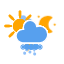
t = 0.00 s
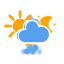
t = 1.53 s
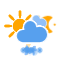
t = 3.07 s
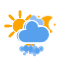
t = 4.60 s
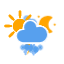
t = 6.13 s
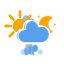
t = 7.67 s

The animated SVG that drew these frames (rendered in a browser with its animation timeline set to each time). Animation: 6 CSS @keyframes rules; one cycle of 9.20 s, repeats indefinitely.

<?xml version="1.0" encoding="utf-8"?>
<!-- (c) ammap.com | SVG weather icons -->
<svg
    version="1.1"
    xmlns="http://www.w3.org/2000/svg"
    xmlns:xlink="http://www.w3.org/1999/xlink"
    width="64"
    height="64"
    viewbox="0 0 64 64">
    <defs>
        <style type="text/css"><![CDATA[
/*
** CLOUDS
*/
@keyframes am-weather-cloud-1 {
  0% {
    -webkit-transform: translate(-5px,0px);
       -moz-transform: translate(-5px,0px);
        -ms-transform: translate(-5px,0px);
            transform: translate(-5px,0px);
  }

  50% {
    -webkit-transform: translate(10px,0px);
       -moz-transform: translate(10px,0px);
        -ms-transform: translate(10px,0px);
            transform: translate(10px,0px);
  }

  100% {
    -webkit-transform: translate(-5px,0px);
       -moz-transform: translate(-5px,0px);
        -ms-transform: translate(-5px,0px);
            transform: translate(-5px,0px);
  }
}

.am-weather-cloud-1 {
  -webkit-animation-name: am-weather-cloud-1;
     -moz-animation-name: am-weather-cloud-1;
          animation-name: am-weather-cloud-1;
  -webkit-animation-duration: 7s;
     -moz-animation-duration: 7s;
          animation-duration: 7s;
  -webkit-animation-timing-function: linear;
     -moz-animation-timing-function: linear;
          animation-timing-function: linear;
  -webkit-animation-iteration-count: infinite;
     -moz-animation-iteration-count: infinite;
          animation-iteration-count: infinite;
}

@keyframes am-weather-cloud-2 {
  0% {
    -webkit-transform: translate(0px,0px);
       -moz-transform: translate(0px,0px);
        -ms-transform: translate(0px,0px);
            transform: translate(0px,0px);
  }

  50% {
    -webkit-transform: translate(2px,0px);
       -moz-transform: translate(2px,0px);
        -ms-transform: translate(2px,0px);
            transform: translate(2px,0px);
  }

  100% {
    -webkit-transform: translate(0px,0px);
       -moz-transform: translate(0px,0px);
        -ms-transform: translate(0px,0px);
            transform: translate(0px,0px);
  }
}

.am-weather-cloud-2 {
  -webkit-animation-name: am-weather-cloud-2;
     -moz-animation-name: am-weather-cloud-2;
          animation-name: am-weather-cloud-2;
  -webkit-animation-duration: 3s;
     -moz-animation-duration: 3s;
          animation-duration: 3s;
  -webkit-animation-timing-function: linear;
     -moz-animation-timing-function: linear;
          animation-timing-function: linear;
  -webkit-animation-iteration-count: infinite;
     -moz-animation-iteration-count: infinite;
          animation-iteration-count: infinite;
}

/*
** STROKE
*/
@keyframes am-weather-stroke {
  0% {
    -webkit-transform: translate(0.0px,0.0px);
       -moz-transform: translate(0.0px,0.0px);
        -ms-transform: translate(0.0px,0.0px);
            transform: translate(0.0px,0.0px);
  }

  2% {
    -webkit-transform: translate(0.3px,0.0px);
       -moz-transform: translate(0.3px,0.0px);
        -ms-transform: translate(0.3px,0.0px);
            transform: translate(0.3px,0.0px);
  }

  4% {
    -webkit-transform: translate(0.0px,0.0px);
       -moz-transform: translate(0.0px,0.0px);
        -ms-transform: translate(0.0px,0.0px);
            transform: translate(0.0px,0.0px);
  }

  6% {
    -webkit-transform: translate(0.5px,0.4px);
       -moz-transform: translate(0.5px,0.4px);
        -ms-transform: translate(0.5px,0.4px);
            transform: translate(0.5px,0.4px);
  }

  8% {
    -webkit-transform: translate(0.0px,0.0px);
       -moz-transform: translate(0.0px,0.0px);
        -ms-transform: translate(0.0px,0.0px);
            transform: translate(0.0px,0.0px);
  }

  10% {
    -webkit-transform: translate(0.3px,0.0px);
       -moz-transform: translate(0.3px,0.0px);
        -ms-transform: translate(0.3px,0.0px);
            transform: translate(0.3px,0.0px);
  }

  12% {
    -webkit-transform: translate(0.0px,0.0px);
       -moz-transform: translate(0.0px,0.0px);
        -ms-transform: translate(0.0px,0.0px);
            transform: translate(0.0px,0.0px);
  }

  14% {
    -webkit-transform: translate(0.3px,0.0px);
       -moz-transform: translate(0.3px,0.0px);
        -ms-transform: translate(0.3px,0.0px);
            transform: translate(0.3px,0.0px);
  }

  16% {
    -webkit-transform: translate(0.0px,0.0px);
       -moz-transform: translate(0.0px,0.0px);
        -ms-transform: translate(0.0px,0.0px);
            transform: translate(0.0px,0.0px);
  }

  18% {
    -webkit-transform: translate(0.3px,0.0px);
       -moz-transform: translate(0.3px,0.0px);
        -ms-transform: translate(0.3px,0.0px);
            transform: translate(0.3px,0.0px);
  }

  20% {
    -webkit-transform: translate(0.0px,0.0px);
       -moz-transform: translate(0.0px,0.0px);
        -ms-transform: translate(0.0px,0.0px);
            transform: translate(0.0px,0.0px);
  }

  22% {
    -webkit-transform: translate(1px,0.0px);
       -moz-transform: translate(1px,0.0px);
        -ms-transform: translate(1px,0.0px);
            transform: translate(1px,0.0px);
  }

  24% {
    -webkit-transform: translate(0.0px,0.0px);
       -moz-transform: translate(0.0px,0.0px);
        -ms-transform: translate(0.0px,0.0px);
            transform: translate(0.0px,0.0px);
  }

  26% {
    -webkit-transform: translate(-1px,0.0px);
       -moz-transform: translate(-1px,0.0px);
        -ms-transform: translate(-1px,0.0px);
            transform: translate(-1px,0.0px);

  }

  28% {
    -webkit-transform: translate(0.0px,0.0px);
       -moz-transform: translate(0.0px,0.0px);
        -ms-transform: translate(0.0px,0.0px);
            transform: translate(0.0px,0.0px);
  }

  40% {
    fill: orange;
    -webkit-transform: translate(0.0px,0.0px);
       -moz-transform: translate(0.0px,0.0px);
        -ms-transform: translate(0.0px,0.0px);
            transform: translate(0.0px,0.0px);
  }

  65% {
    fill: white;
    -webkit-transform: translate(-1px,5.0px);
       -moz-transform: translate(-1px,5.0px);
        -ms-transform: translate(-1px,5.0px);
            transform: translate(-1px,5.0px);
  }
  61% {
    fill: orange;
  }

  100% {
    -webkit-transform: translate(0.0px,0.0px);
       -moz-transform: translate(0.0px,0.0px);
        -ms-transform: translate(0.0px,0.0px);
            transform: translate(0.0px,0.0px);
  }
}

.am-weather-stroke {
  -webkit-animation-name: am-weather-stroke;
     -moz-animation-name: am-weather-stroke;
          animation-name: am-weather-stroke;
  -webkit-animation-duration: 1.11s;
     -moz-animation-duration: 1.11s;
          animation-duration: 1.11s;
  -webkit-animation-timing-function: linear;
     -moz-animation-timing-function: linear;
          animation-timing-function: linear;
  -webkit-animation-iteration-count: infinite;
     -moz-animation-iteration-count: infinite;
          animation-iteration-count: infinite;
}

/*
** RAIN
*/
@keyframes am-weather-rain {
  0% {
    stroke-dashoffset: 0;
  }

  100% {
    stroke-dashoffset: -100;
  }
}

.am-weather-rain-1 {
  -webkit-animation-name: am-weather-rain;
     -moz-animation-name: am-weather-rain;
      -ms-animation-name: am-weather-rain;
          animation-name: am-weather-rain;
  -webkit-animation-duration: 8s;
     -moz-animation-duration: 8s;
      -ms-animation-duration: 8s;
          animation-duration: 8s;
  -webkit-animation-timing-function: linear;
     -moz-animation-timing-function: linear;
      -ms-animation-timing-function: linear;
          animation-timing-function: linear;
  -webkit-animation-iteration-count: infinite;
     -moz-animation-iteration-count: infinite;
      -ms-animation-iteration-count: infinite;
          animation-iteration-count: infinite;
}

.am-weather-rain-2 {
  -webkit-animation-name: am-weather-rain;
     -moz-animation-name: am-weather-rain;
      -ms-animation-name: am-weather-rain;
          animation-name: am-weather-rain;
  -webkit-animation-delay: 0.25s;
     -moz-animation-delay: 0.25s;
      -ms-animation-delay: 0.25s;
          animation-delay: 0.25s;
  -webkit-animation-duration: 8s;
     -moz-animation-duration: 8s;
      -ms-animation-duration: 8s;
          animation-duration: 8s;
  -webkit-animation-timing-function: linear;
     -moz-animation-timing-function: linear;
      -ms-animation-timing-function: linear;
          animation-timing-function: linear;
  -webkit-animation-iteration-count: infinite;
     -moz-animation-iteration-count: infinite;
      -ms-animation-iteration-count: infinite;
          animation-iteration-count: infinite;
}


/*
** SNOW
*/
@keyframes am-weather-snow {
  0% {
    -webkit-transform: translateX(0) translateY(0);
       -moz-transform: translateX(0) translateY(0);
        -ms-transform: translateX(0) translateY(0);
            transform: translateX(0) translateY(0);
  }

  33.33% {
    -webkit-transform: translateX(-1.2px) translateY(2px);
       -moz-transform: translateX(-1.2px) translateY(2px);
        -ms-transform: translateX(-1.2px) translateY(2px);
            transform: translateX(-1.2px) translateY(2px);
  }

  66.66% {
    -webkit-transform: translateX(1.4px) translateY(4px);
       -moz-transform: translateX(1.4px) translateY(4px);
        -ms-transform: translateX(1.4px) translateY(4px);
            transform: translateX(1.4px) translateY(4px);
    opacity: 1;
  }

  100% {
    -webkit-transform: translateX(-1.6px) translateY(6px);
       -moz-transform: translateX(-1.6px) translateY(6px);
        -ms-transform: translateX(-1.6px) translateY(6px);
            transform: translateX(-1.6px) translateY(6px);
    opacity: 0;
  }
}

@keyframes am-weather-snow-reverse {
  0% {
    -webkit-transform: translateX(0) translateY(0);
       -moz-transform: translateX(0) translateY(0);
        -ms-transform: translateX(0) translateY(0);
            transform: translateX(0) translateY(0);
  }

  33.33% {
    -webkit-transform: translateX(1.2px) translateY(2px);
       -moz-transform: translateX(1.2px) translateY(2px);
        -ms-transform: translateX(1.2px) translateY(2px);
            transform: translateX(1.2px) translateY(2px);
  }

  66.66% {
    -webkit-transform: translateX(-1.4px) translateY(4px);
       -moz-transform: translateX(-1.4px) translateY(4px);
        -ms-transform: translateX(-1.4px) translateY(4px);
            transform: translateX(-1.4px) translateY(4px);
    opacity: 1;
  }

  100% {
    -webkit-transform: translateX(1.6px) translateY(6px);
       -moz-transform: translateX(1.6px) translateY(6px);
        -ms-transform: translateX(1.6px) translateY(6px);
            transform: translateX(1.6px) translateY(6px);
    opacity: 0;
  }
}

.am-weather-snow-1 {
  -webkit-animation-name: am-weather-snow;
     -moz-animation-name: am-weather-snow;
      -ms-animation-name: am-weather-snow;
          animation-name: am-weather-snow;
  -webkit-animation-duration: 2s;
     -moz-animation-duration: 2s;
      -ms-animation-duration: 2s;
          animation-duration: 2s;
  -webkit-animation-timing-function: linear;
     -moz-animation-timing-function: linear;
      -ms-animation-timing-function: linear;
          animation-timing-function: linear;
  -webkit-animation-iteration-count: infinite;
     -moz-animation-iteration-count: infinite;
      -ms-animation-iteration-count: infinite;
          animation-iteration-count: infinite;
}

.am-weather-snow-2 {
  -webkit-animation-name: am-weather-snow;
     -moz-animation-name: am-weather-snow;
      -ms-animation-name: am-weather-snow;
          animation-name: am-weather-snow;
  -webkit-animation-delay: 1.2s;
     -moz-animation-delay: 1.2s;
      -ms-animation-delay: 1.2s;
          animation-delay: 1.2s;
  -webkit-animation-duration: 2s;
     -moz-animation-duration: 2s;
      -ms-animation-duration: 2s;
          animation-duration: 2s;
  -webkit-animation-timing-function: linear;
     -moz-animation-timing-function: linear;
      -ms-animation-timing-function: linear;
          animation-timing-function: linear;
  -webkit-animation-iteration-count: infinite;
     -moz-animation-iteration-count: infinite;
      -ms-animation-iteration-count: infinite;
          animation-iteration-count: infinite;
}

.am-weather-snow-3 {
  -webkit-animation-name: am-weather-snow-reverse;
     -moz-animation-name: am-weather-snow-reverse;
      -ms-animation-name: am-weather-snow-reverse;
          animation-name: am-weather-snow-reverse;
  -webkit-animation-duration: 2s;
     -moz-animation-duration: 2s;
      -ms-animation-duration: 2s;
          animation-duration: 2s;
  -webkit-animation-timing-function: linear;
     -moz-animation-timing-function: linear;
      -ms-animation-timing-function: linear;
          animation-timing-function: linear;
  -webkit-animation-iteration-count: infinite;
     -moz-animation-iteration-count: infinite;
      -ms-animation-iteration-count: infinite;
          animation-iteration-count: infinite;
}

/*
** EASING
*/
.am-weather-easing-ease-in-out {
  -webkit-animation-timing-function: ease-in-out;
     -moz-animation-timing-function: ease-in-out;
      -ms-animation-timing-function: ease-in-out;
          animation-timing-function: ease-in-out;
}

        ]]></style>
    </defs>
    <g id="thunder">
        <g transform="translate(20,10)">
            <g class="am-weather-cloud-1">
                <path d="M47.7,35.4     c0-4.6-3.7-8.2-8.2-8.2c-1,0-1.9,0.2-2.8,0.5c-0.3-3.4-3.1-6.2-6.6-6.2c-3.7,0-6.7,3-6.7,6.7c0,0.8,0.2,1.6,0.4,2.3     c-0.3-0.1-0.7-0.1-1-0.1c-3.7,0-6.7,3-6.7,6.7c0,3.6,2.9,6.6,6.5,6.7l17.2,0C44.2,43.3,47.7,39.8,47.7,35.4z" fill="#91C0F8" stroke="white" stroke-linejoin="round" stroke-width="1.2" transform="translate(-10,-6), scale(0.6)" />
            </g>
            <g>
                <path d="M47.7,35.4     c0-4.6-3.7-8.2-8.2-8.2c-1,0-1.9,0.2-2.8,0.5c-0.3-3.4-3.1-6.2-6.6-6.2c-3.7,0-6.7,3-6.7,6.7c0,0.8,0.2,1.6,0.4,2.3     c-0.3-0.1-0.7-0.1-1-0.1c-3.7,0-6.7,3-6.7,6.7c0,3.6,2.9,6.6,6.5,6.7l17.2,0C44.2,43.3,47.7,39.8,47.7,35.4z" fill="#57A0EE" stroke="white" stroke-linejoin="round" stroke-width="1.2" transform="translate(-20,-11)" />
            </g>
            <g transform="translate(-9,28), scale(1.2)">
                <polygon class="am-weather-stroke" fill="orange" stroke="white" stroke-width="1" points="14.3,-2.9 20.5,-2.9 16.4,4.3 20.3,4.3 11.5,14.6 14.9,6.9 11.1,6.9" />
            </g>
        </g>
    </g>
    <g id="cloudy-day-1">
        <g transform="translate(20,10)">
            <g class="am-weather-cloud-2">
                <path d="M47.7,35.4c0-4.6-3.7-8.2-8.2-8.2c-1,0-1.9,0.2-2.8,0.5c-0.3-3.4-3.1-6.2-6.6-6.2c-3.7,0-6.7,3-6.7,6.7c0,0.8,0.2,1.6,0.4,2.3    c-0.3-0.1-0.7-0.1-1-0.1c-3.7,0-6.7,3-6.7,6.7c0,3.6,2.9,6.6,6.5,6.7l17.2,0C44.2,43.3,47.7,39.8,47.7,35.4z" fill="#C6DEFF" stroke="white" stroke-linejoin="round" stroke-width="1.2" transform="translate(-20,-11)"/>
            </g>
        </g>
    </g>
    <g id="cloudy-night-1">
        <g transform="translate(20,10)">
            <g transform="translate(16,4), scale(0.8)">
                <g class="am-weather-moon-star-1">
                    <polygon fill="orange" points="3.3,1.5 4,2.7 5.2,3.3 4,4 3.3,5.2 2.7,4 1.5,3.3 2.7,2.7" stroke="none" stroke-miterlimit="10"/>
                </g>
                <g class="am-weather-moon-star-2">
                    <polygon fill="orange" points="3.3,1.5 4,2.7 5.2,3.3 4,4 3.3,5.2 2.7,4 1.5,3.3 2.7,2.7" stroke="none" stroke-miterlimit="10" transform="translate(20,10)"/>
                </g>
                <g class="am-weather-moon">
                    <path d="M14.5,13.2c0-3.7,2-6.9,5-8.7   c-1.5-0.9-3.2-1.3-5-1.3c-5.5,0-10,4.5-10,10s4.5,10,10,10c1.8,0,3.5-0.5,5-1.3C16.5,20.2,14.5,16.9,14.5,13.2z" fill="orange" stroke="orange" stroke-linejoin="round" stroke-width="2"/>
                </g>
            </g>
            <g class="am-weather-cloud-2">
                <path d="M47.7,35.4    c0-4.6-3.7-8.2-8.2-8.2c-1,0-1.9,0.2-2.8,0.5c-0.3-3.4-3.1-6.2-6.6-6.2c-3.7,0-6.7,3-6.7,6.7c0,0.8,0.2,1.6,0.4,2.3    c-0.3-0.1-0.7-0.1-1-0.1c-3.7,0-6.7,3-6.7,6.7c0,3.6,2.9,6.6,6.5,6.7l17.2,0C44.2,43.3,47.7,39.8,47.7,35.4z" fill="#C6DEFF" stroke="white" stroke-linejoin="round" stroke-width="1.2" transform="translate(-20,-11)"/>
            </g>
        </g>
    </g>
    <g id="cloudy-day-2">
        <g transform="translate(20,10)">
            <g class="am-weather-cloud-2">
                <path d="M47.7,35.4c0-4.6-3.7-8.2-8.2-8.2c-1,0-1.9,0.2-2.8,0.5c-0.3-3.4-3.1-6.2-6.6-6.2c-3.7,0-6.7,3-6.7,6.7c0,0.8,0.2,1.6,0.4,2.3    c-0.3-0.1-0.7-0.1-1-0.1c-3.7,0-6.7,3-6.7,6.7c0,3.6,2.9,6.6,6.5,6.7l17.2,0C44.2,43.3,47.7,39.8,47.7,35.4z" fill="#91C0F8" stroke="white" stroke-linejoin="round" stroke-width="1.2" transform="translate(-20,-11)"/>
            </g>
        </g>
    </g>
    <g id="cloudy-day-3">
        <g transform="translate(20,10)">
            <g class="am-weather-cloud-2">
                <path d="M47.7,35.4c0-4.6-3.7-8.2-8.2-8.2c-1,0-1.9,0.2-2.8,0.5c-0.3-3.4-3.1-6.2-6.6-6.2c-3.7,0-6.7,3-6.7,6.7c0,0.8,0.2,1.6,0.4,2.3    c-0.3-0.1-0.7-0.1-1-0.1c-3.7,0-6.7,3-6.7,6.7c0,3.6,2.9,6.6,6.5,6.7l17.2,0C44.2,43.3,47.7,39.8,47.7,35.4z" fill="#57A0EE" stroke="white" stroke-linejoin="round" stroke-width="1.2" transform="translate(-20,-11)"/>
            </g>
        </g>
    </g>
    <g id="cloudy">
        <g transform="translate(20,10)">
            <g class="am-weather-cloud-1">
                <path d="M47.7,35.4     c0-4.6-3.7-8.2-8.2-8.2c-1,0-1.9,0.2-2.8,0.5c-0.3-3.4-3.1-6.2-6.6-6.2c-3.7,0-6.7,3-6.7,6.7c0,0.8,0.2,1.6,0.4,2.3     c-0.3-0.1-0.7-0.1-1-0.1c-3.7,0-6.7,3-6.7,6.7c0,3.6,2.9,6.6,6.5,6.7l17.2,0C44.2,43.3,47.7,39.8,47.7,35.4z" fill="#91C0F8" stroke="white" stroke-linejoin="round" stroke-width="1.2" transform="translate(-10,-8), scale(0.6)"/>
            </g>
            <g class="am-weather-cloud-2">
                <path d="M47.7,35.4     c0-4.6-3.7-8.2-8.2-8.2c-1,0-1.9,0.2-2.8,0.5c-0.3-3.4-3.1-6.2-6.6-6.2c-3.7,0-6.7,3-6.7,6.7c0,0.8,0.2,1.6,0.4,2.3     c-0.3-0.1-0.7-0.1-1-0.1c-3.7,0-6.7,3-6.7,6.7c0,3.6,2.9,6.6,6.5,6.7l17.2,0C44.2,43.3,47.7,39.8,47.7,35.4z" fill="#57A0EE" stroke="white" stroke-linejoin="round" stroke-width="1.2" transform="translate(-20,-11)"/>
            </g>
        </g>
    </g>
    <g id="rainy-1">
        <g transform="translate(20,10)">
            <g transform="translate(0,16), scale(1.2)">
                <g class="am-weather-sun">
                    <g>
                        <line fill="none" stroke="orange" stroke-linecap="round" stroke-width="2" transform="translate(0,9)" x1="0" x2="0" y1="0" y2="3"/>
                    </g>
                    <g transform="rotate(45)">
                        <line fill="none" stroke="orange" stroke-linecap="round" stroke-width="2" transform="translate(0,9)" x1="0" x2="0" y1="0" y2="3"/>
                    </g>
                    <g transform="rotate(90)">
                        <line fill="none" stroke="orange" stroke-linecap="round" stroke-width="2" transform="translate(0,9)" x1="0" x2="0" y1="0" y2="3"/>
                    </g>
                    <g transform="rotate(135)">
                        <line fill="none" stroke="orange" stroke-linecap="round" stroke-width="2" transform="translate(0,9)" x1="0" x2="0" y1="0" y2="3"/>
                    </g>
                    <g transform="rotate(180)">
                        <line fill="none" stroke="orange" stroke-linecap="round" stroke-width="2" transform="translate(0,9)" x1="0" x2="0" y1="0" y2="3"/>
                    </g>
                    <g transform="rotate(225)">
                        <line fill="none" stroke="orange" stroke-linecap="round" stroke-width="2" transform="translate(0,9)" x1="0" x2="0" y1="0" y2="3"/>
                    </g>
                    <g transform="rotate(270)">
                        <line fill="none" stroke="orange" stroke-linecap="round" stroke-width="2" transform="translate(0,9)" x1="0" x2="0" y1="0" y2="3"/>
                    </g>
                    <g transform="rotate(315)">
                        <line fill="none" stroke="orange" stroke-linecap="round" stroke-width="2" transform="translate(0,9)" x1="0" x2="0" y1="0" y2="3"/>
                    </g>
                </g>
                <circle cx="0" cy="0" fill="orange" r="5" stroke="orange" stroke-width="2"/>
            </g>
            <g>
                <path d="M47.7,35.4c0-4.6-3.7-8.2-8.2-8.2c-1,0-1.9,0.2-2.8,0.5c-0.3-3.4-3.1-6.2-6.6-6.2c-3.7,0-6.7,3-6.7,6.7c0,0.8,0.2,1.6,0.4,2.3    c-0.3-0.1-0.7-0.1-1-0.1c-3.7,0-6.7,3-6.7,6.7c0,3.6,2.9,6.6,6.5,6.7l17.2,0C44.2,43.3,47.7,39.8,47.7,35.4z" fill="#57A0EE" stroke="white" stroke-linejoin="round" stroke-width="1.5" transform="translate(-15,-5), scale(0.85)"/>
            </g>
        </g>
        <g transform="translate(34,46), rotate(10)">
            <line class="am-weather-rain-1" fill="none" stroke="#91C0F8" stroke-dasharray="4,7" stroke-linecap="round" stroke-width="2" transform="translate(-6,1)" x1="0" x2="0" y1="0" y2="8" />
            <line class="am-weather-rain-2" fill="none" stroke="#91C0F8" stroke-dasharray="4,7" stroke-linecap="round" stroke-width="2" transform="translate(0,-1)" x1="0" x2="0" y1="0" y2="8" />
        </g>
    </g>
    <g id="rainy-2">
        <g transform="translate(20,10)">
            <g transform="translate(0,16)">
                <g class="am-weather-sun">
                    <g>
                        <line fill="none" stroke="orange" stroke-linecap="round" stroke-width="2" transform="translate(0,9)" x1="0" x2="0" y1="0" y2="3"/>
                    </g>
                    <g transform="rotate(45)">
                        <line fill="none" stroke="orange" stroke-linecap="round" stroke-width="2" transform="translate(0,9)" x1="0" x2="0" y1="0" y2="3"/>
                    </g>
                    <g transform="rotate(90)">
                        <line fill="none" stroke="orange" stroke-linecap="round" stroke-width="2" transform="translate(0,9)" x1="0" x2="0" y1="0" y2="3"/>
                    </g>
                    <g transform="rotate(135)">
                        <line fill="none" stroke="orange" stroke-linecap="round" stroke-width="2" transform="translate(0,9)" x1="0" x2="0" y1="0" y2="3"/>
                    </g>
                    <g transform="rotate(180)">
                        <line fill="none" stroke="orange" stroke-linecap="round" stroke-width="2" transform="translate(0,9)" x1="0" x2="0" y1="0" y2="3"/>
                    </g>
                    <g transform="rotate(225)">
                        <line fill="none" stroke="orange" stroke-linecap="round" stroke-width="2" transform="translate(0,9)" x1="0" x2="0" y1="0" y2="3"/>
                    </g>
                    <g transform="rotate(270)">
                        <line fill="none" stroke="orange" stroke-linecap="round" stroke-width="2" transform="translate(0,9)" x1="0" x2="0" y1="0" y2="3"/>
                    </g>
                    <g transform="rotate(315)">
                        <line fill="none" stroke="orange" stroke-linecap="round" stroke-width="2" transform="translate(0,9)" x1="0" x2="0" y1="0" y2="3"/>
                    </g>
                </g>
                <circle cx="0" cy="0" fill="orange" r="5" stroke="orange" stroke-width="2"/>
            </g>
            <g>
                <path d="M47.7,35.4c0-4.6-3.7-8.2-8.2-8.2c-1,0-1.9,0.2-2.8,0.5c-0.3-3.4-3.1-6.2-6.6-6.2c-3.7,0-6.7,3-6.7,6.7c0,0.8,0.2,1.6,0.4,2.3    c-0.3-0.1-0.7-0.1-1-0.1c-3.7,0-6.7,3-6.7,6.7c0,3.6,2.9,6.6,6.5,6.7l17.2,0C44.2,43.3,47.7,39.8,47.7,35.4z" fill="#57A0EE" stroke="white" stroke-linejoin="round" stroke-width="1.2" transform="translate(-20,-11)"/>
            </g>
        </g>
        <g transform="translate(37,45), rotate(10)">
            <line class="am-weather-rain-1" fill="none" stroke="#91C0F8" stroke-dasharray="4,7" stroke-linecap="round" stroke-width="2" transform="translate(-6,1)" x1="0" x2="0" y1="0" y2="8" />
        </g>
    </g>
    <g id="rainy-3">
        <g transform="translate(20,10)">
            <g transform="translate(0,16)">
                <g class="am-weather-sun">
                    <g>
                        <line fifll="none" stroke="orange" stroke-linecap="round" stroke-width="2" transform="translate(0,9)" x1="0" x2="0" y1="0" y2="3"/>
                    </g>
                    <g transform="rotate(45)">
                        <line fill="none" stroke="orange" stroke-linecap="round" stroke-width="2" transform="translate(0,9)" x1="0" x2="0" y1="0" y2="3"/>
                    </g>
                    <g transform="rotate(90)">
                        <line fill="none" stroke="orange" stroke-linecap="round" stroke-width="2" transform="translate(0,9)" x1="0" x2="0" y1="0" y2="3"/>
                    </g>
                    <g transform="rotate(135)">
                        <line fill="none" stroke="orange" stroke-linecap="round" stroke-width="2" transform="translate(0,9)" x1="0" x2="0" y1="0" y2="3"/>
                    </g>
                    <g transform="rotate(180)">
                        <line fill="none" stroke="orange" stroke-linecap="round" stroke-width="2" transform="translate(0,9)" x1="0" x2="0" y1="0" y2="3"/>
                    </g>
                    <g transform="rotate(225)">
                        <line fill="none" stroke="orange" stroke-linecap="round" stroke-width="2" transform="translate(0,9)" x1="0" x2="0" y1="0" y2="3"/>
                    </g>
                    <g transform="rotate(270)">
                        <line fill="none" stroke="orange" stroke-linecap="round" stroke-width="2" transform="translate(0,9)" x1="0" x2="0" y1="0" y2="3"/>
                    </g>
                    <g transform="rotate(315)">
                        <line fill="none" stroke="orange" stroke-linecap="round" stroke-width="2" transform="translate(0,9)" x1="0" x2="0" y1="0" y2="3"/>
                    </g>
                </g>
                <circle cx="0" cy="0" fill="orange" r="5" stroke="orange" stroke-width="2"/>
            </g>
            <g>
                <path d="M47.7,35.4c0-4.6-3.7-8.2-8.2-8.2c-1,0-1.9,0.2-2.8,0.5c-0.3-3.4-3.1-6.2-6.6-6.2c-3.7,0-6.7,3-6.7,6.7c0,0.8,0.2,1.6,0.4,2.3    c-0.3-0.1-0.7-0.1-1-0.1c-3.7,0-6.7,3-6.7,6.7c0,3.6,2.9,6.6,6.5,6.7l17.2,0C44.2,43.3,47.7,39.8,47.7,35.4z" fill="#57A0EE" stroke="white" stroke-linejoin="round" stroke-width="1.2" transform="translate(-20,-11)"/>
            </g>
        </g>
        <g transform="translate(34,46), rotate(10)">
            <line class="am-weather-rain-1" fill="none" stroke="#91C0F8" stroke-dasharray="4,7" stroke-linecap="round" stroke-width="2" transform="translate(-6,1)" x1="0" x2="0" y1="0" y2="8" />
            <line class="am-weather-rain-2" fill="none" stroke="#91C0F8" stroke-dasharray="4,7" stroke-linecap="round" stroke-width="2" transform="translate(0,-1)" x1="0" x2="0" y1="0" y2="8" />
        </g>
    </g>
    <g id="rainy-4">
        <g transform="translate(20,10)">
            <g>
                <path d="M47.7,35.4c0-4.6-3.7-8.2-8.2-8.2c-1,0-1.9,0.2-2.8,0.5c-0.3-3.4-3.1-6.2-6.6-6.2c-3.7,0-6.7,3-6.7,6.7c0,0.8,0.2,1.6,0.4,2.3    c-0.3-0.1-0.7-0.1-1-0.1c-3.7,0-6.7,3-6.7,6.7c0,3.6,2.9,6.6,6.5,6.7l17.2,0C44.2,43.3,47.7,39.8,47.7,35.4z" fill="#57A0EE" stroke="white" stroke-linejoin="round" stroke-width="1.2" transform="translate(-20,-11)"/>
            </g>
        </g>
        <g transform="translate(37,45), rotate(10)">
            <line class="am-weather-rain-1" fill="none" stroke="#91C0F8" stroke-dasharray="4,7" stroke-linecap="round" stroke-width="2" transform="translate(-6,1)" x1="0" x2="0" y1="0" y2="8" />
        </g>
    </g>
    <g id="rainy-5">
        <g transform="translate(20,10)">
            <g>
                <path d="M47.7,35.4c0-4.6-3.7-8.2-8.2-8.2c-1,0-1.9,0.2-2.8,0.5c-0.3-3.4-3.1-6.2-6.6-6.2c-3.7,0-6.7,3-6.7,6.7c0,0.8,0.2,1.6,0.4,2.3    c-0.3-0.1-0.7-0.1-1-0.1c-3.7,0-6.7,3-6.7,6.7c0,3.6,2.9,6.6,6.5,6.7l17.2,0C44.2,43.3,47.7,39.8,47.7,35.4z" fill="#57A0EE" stroke="white" stroke-linejoin="round" stroke-width="1.2" transform="translate(-20,-11)"/>
            </g>
        </g>
        <g transform="translate(34,46), rotate(10)">
            <line class="am-weather-rain-1" fill="none" stroke="#91C0F8" stroke-dasharray="4,7" stroke-linecap="round" stroke-width="2" transform="translate(-6,1)" x1="0" x2="0" y1="0" y2="8" />
            <line class="am-weather-rain-2" fill="none" stroke="#91C0F8" stroke-dasharray="4,7" stroke-linecap="round" stroke-width="2" transform="translate(0,-1)" x1="0" x2="0" y1="0" y2="8" />
        </g>
    </g>
    <g id="rainy-6">
        <g transform="translate(20,10)">
            <g>
                <path d="M47.7,35.4c0-4.6-3.7-8.2-8.2-8.2c-1,0-1.9,0.2-2.8,0.5c-0.3-3.4-3.1-6.2-6.6-6.2c-3.7,0-6.7,3-6.7,6.7c0,0.8,0.2,1.6,0.4,2.3    c-0.3-0.1-0.7-0.1-1-0.1c-3.7,0-6.7,3-6.7,6.7c0,3.6,2.9,6.6,6.5,6.7l17.2,0C44.2,43.3,47.7,39.8,47.7,35.4z" fill="#57A0EE" stroke="white" stroke-linejoin="round" stroke-width="1.2" transform="translate(-20,-11)"/>
            </g>
        </g>
        <g transform="translate(31,46), rotate(10)">
            <line class="am-weather-rain-1" fill="none" stroke="#91C0F8" stroke-dasharray="4,4" stroke-linecap="round" stroke-width="2" transform="translate(-4,1)" x1="0" x2="0" y1="0" y2="8" />
            <line class="am-weather-rain-2" fill="none" stroke="#91C0F8" stroke-dasharray="4,4" stroke-linecap="round" stroke-width="2" transform="translate(0,-1)" x1="0" x2="0" y1="0" y2="8" />
            <line class="am-weather-rain-1" fill="none" stroke="#91C0F8" stroke-dasharray="4,4" stroke-linecap="round" stroke-width="2" transform="translate(4,0)" x1="0" x2="0" y1="0" y2="8" />
        </g>
    </g>
    <g id="rainy-7">
        <g transform="translate(20,10)">
            <g>
                <path d="M47.7,35.4c0-4.6-3.7-8.2-8.2-8.2c-1,0-1.9,0.2-2.8,0.5c-0.3-3.4-3.1-6.2-6.6-6.2c-3.7,0-6.7,3-6.7,6.7c0,0.8,0.2,1.6,0.4,2.3    c-0.3-0.1-0.7-0.1-1-0.1c-3.7,0-6.7,3-6.7,6.7c0,3.6,2.9,6.6,6.5,6.7l17.2,0C44.2,43.3,47.7,39.8,47.7,35.4z" fill="#57A0EE" stroke="white" stroke-linejoin="round" stroke-width="1.2" transform="translate(-20,-11)"/>
            </g>
        </g>
        <g transform="translate(31,46), rotate(10)">
            <line class="am-weather-rain-1" fill="none" stroke="#91C0F8" stroke-dasharray="0.1,7" stroke-linecap="round" stroke-width="3" transform="translate(-5,1)" x1="0" x2="0" y1="0" y2="8" />
            <line class="am-weather-rain-2" fill="none" stroke="#91C0F8" stroke-dasharray="0.1,7" stroke-linecap="round" stroke-width="3" transform="translate(0,-1)" x1="0" x2="0" y1="0" y2="8" />
            <line class="am-weather-rain-1" fill="none" stroke="#91C0F8" stroke-dasharray="0.1,7" stroke-linecap="round" stroke-width="3" transform="translate(5,0)" x1="0" x2="0" y1="0" y2="8" />
        </g>
    </g>
    <g id="snowy-1">
        <g transform="translate(20,10)">
            <g transform="translate(0,16), scale(1.2)">
                <g class="am-weather-sun">
                    <g>
                        <line fill="none" stroke="orange" stroke-linecap="round" stroke-width="2" transform="translate(0,9)" x1="0" x2="0" y1="0" y2="3"/>
                    </g>
                    <g transform="rotate(45)">
                        <line fill="none" stroke="orange" stroke-linecap="round" stroke-width="2" transform="translate(0,9)" x1="0" x2="0" y1="0" y2="3"/>
                    </g>
                    <g transform="rotate(90)">
                        <line fill="none" stroke="orange" stroke-linecap="round" stroke-width="2" transform="translate(0,9)" x1="0" x2="0" y1="0" y2="3"/>
                    </g>
                    <g transform="rotate(135)">
                        <line fill="none" stroke="orange" stroke-linecap="round" stroke-width="2" transform="translate(0,9)" x1="0" x2="0" y1="0" y2="3"/>
                    </g>
                    <g transform="rotate(180)">
                        <line fill="none" stroke="orange" stroke-linecap="round" stroke-width="2" transform="translate(0,9)" x1="0" x2="0" y1="0" y2="3"/>
                    </g>
                    <g transform="rotate(225)">
                        <line fill="none" stroke="orange" stroke-linecap="round" stroke-width="2" transform="translate(0,9)" x1="0" x2="0" y1="0" y2="3"/>
                    </g>
                    <g transform="rotate(270)">
                        <line fill="none" stroke="orange" stroke-linecap="round" stroke-width="2" transform="translate(0,9)" x1="0" x2="0" y1="0" y2="3"/>
                    </g>
                    <g transform="rotate(315)">
                        <line fill="none" stroke="orange" stroke-linecap="round" stroke-width="2" transform="translate(0,9)" x1="0" x2="0" y1="0" y2="3"/>
                    </g>
                </g>
                <circle cx="0" cy="0" fill="orange" r="5" stroke="orange" stroke-width="2"/>
            </g>
            <g>
                <path d="M47.7,35.4c0-4.6-3.7-8.2-8.2-8.2c-1,0-1.9,0.2-2.8,0.5c-0.3-3.4-3.1-6.2-6.6-6.2c-3.7,0-6.7,3-6.7,6.7c0,0.8,0.2,1.6,0.4,2.3    c-0.3-0.1-0.7-0.1-1-0.1c-3.7,0-6.7,3-6.7,6.7c0,3.6,2.9,6.6,6.5,6.7l17.2,0C44.2,43.3,47.7,39.8,47.7,35.4z" fill="#57A0EE" stroke="white" stroke-linejoin="round" stroke-width="1.5" transform="translate(-15,-5), scale(0.85)"/>
            </g>
        </g>
        <g transform="translate(20,9)">
            <g class="am-weather-snow-1">
                <g transform="translate(7,28)">
                    <line fill="none" stroke="#57A0EE" stroke-linecap="round" stroke-width="1.2" transform="translate(0,9), rotate(0)" x1="0" x2="0" y1="-2.5" y2="2.5" />
                    <line fill="none" stroke="#57A0EE" stroke-linecap="round" stroke-width="1" transform="translate(0,9), rotate(45)" x1="0" x2="0" y1="-2.5" y2="2.5" />
                    <line fill="none" stroke="#57A0EE" stroke-linecap="round" stroke-width="1" transform="translate(0,9), rotate(90)" x1="0" x2="0" y1="-2.5" y2="2.5" />
                    <line fill="none" stroke="#57A0EE" stroke-linecap="round" stroke-width="1" transform="translate(0,9), rotate(135)" x1="0" x2="0" y1="-2.5" y2="2.5" />
                </g>
            </g>
            <g class="am-weather-snow-2">
                <g transform="translate(16,28)">
                    <line fill="none" stroke="#57A0EE" stroke-linecap="round" stroke-width="1.2" transform="translate(0,9), rotate(0)" x1="0" x2="0" y1="-2.5" y2="2.5" />
                    <line fill="none" stroke="#57A0EE" stroke-linecap="round" stroke-width="1" transform="translate(0,9), rotate(45)" x1="0" x2="0" y1="-2.5" y2="2.5" />
                    <line fill="none" stroke="#57A0EE" stroke-linecap="round" stroke-width="1" transform="translate(0,9), rotate(90)" x1="0" x2="0" y1="-2.5" y2="2.5" />
                    <line fill="none" stroke="#57A0EE" stroke-linecap="round" stroke-width="1" transform="translate(0,9), rotate(135)" x1="0" x2="0" y1="-2.5" y2="2.5" />
                </g>
            </g>
        </g>
    </g>
    <g id="snowy-2">
        <g class="am-weather-snow-1">
            <g transform="translate(32,38)">
                <line fill="none" stroke="#57A0EE" stroke-linecap="round" stroke-width="1.2" transform="translate(0,9), rotate(0)" x1="0" x2="0" y1="-2.5" y2="2.5" />
                <line fill="none" stroke="#57A0EE" stroke-linecap="round" stroke-width="1" transform="translate(0,9), rotate(45)" x1="0" x2="0" y1="-2.5" y2="2.5" />
                <line fill="none" stroke="#57A0EE" stroke-linecap="round" stroke-width="1" transform="translate(0,9), rotate(90)" x1="0" x2="0" y1="-2.5" y2="2.5" />
                <line fill="none" stroke="#57A0EE" stroke-linecap="round" stroke-width="1" transform="translate(0,9), rotate(135)" x1="0" x2="0" y1="-2.5" y2="2.5" />
            </g>
        </g>
    </g>
    <g id="snowy-3">
        <g transform="translate(20,10)">
            <g>
                <path d="M47.7,35.4c0-4.6-3.7-8.2-8.2-8.2c-1,0-1.9,0.2-2.8,0.5c-0.3-3.4-3.1-6.2-6.6-6.2c-3.7,0-6.7,3-6.7,6.7c0,0.8,0.2,1.6,0.4,2.3    c-0.3-0.1-0.7-0.1-1-0.1c-3.7,0-6.7,3-6.7,6.7c0,3.6,2.9,6.6,6.5,6.7l17.2,0C44.2,43.3,47.7,39.8,47.7,35.4z" fill="#57A0EE" stroke="white" stroke-linejoin="round" stroke-width="1.2" transform="translate(-20,-11)"/>
            </g>
            <g class="am-weather-snow-1">
                <g transform="translate(7,28)">
                    <line fill="none" stroke="#57A0EE" stroke-linecap="round" stroke-width="1.2" transform="translate(0,9), rotate(0)" x1="0" x2="0" y1="-2.5" y2="2.5" />
                    <line fill="none" stroke="#57A0EE" stroke-linecap="round" stroke-width="1" transform="translate(0,9), rotate(45)" x1="0" x2="0" y1="-2.5" y2="2.5" />
                    <line fill="none" stroke="#57A0EE" stroke-linecap="round" stroke-width="1" transform="translate(0,9), rotate(90)" x1="0" x2="0" y1="-2.5" y2="2.5" />
                    <line fill="none" stroke="#57A0EE" stroke-linecap="round" stroke-width="1" transform="translate(0,9), rotate(135)" x1="0" x2="0" y1="-2.5" y2="2.5" />
                </g>
            </g>
            <g class="am-weather-snow-2">
                <g transform="translate(16,28)">
                    <line fill="none" stroke="#57A0EE" stroke-linecap="round" stroke-width="1.2" transform="translate(0,9), rotate(0)" x1="0" x2="0" y1="-2.5" y2="2.5" />
                    <line fill="none" stroke="#57A0EE" stroke-linecap="round" stroke-width="1" transform="translate(0,9), rotate(45)" x1="0" x2="0" y1="-2.5" y2="2.5" />
                    <line fill="none" stroke="#57A0EE" stroke-linecap="round" stroke-width="1" transform="translate(0,9), rotate(90)" x1="0" x2="0" y1="-2.5" y2="2.5" />
                    <line fill="none" stroke="#57A0EE" stroke-linecap="round" stroke-width="1" transform="translate(0,9), rotate(135)" x1="0" x2="0" y1="-2.5" y2="2.5" />
                </g>
            </g>
        </g>
    </g>
    <g id="snowy-4">
        <g transform="translate(20,10)">
            <g>
                <path d="M47.7,35.4c0-4.6-3.7-8.2-8.2-8.2c-1,0-1.9,0.2-2.8,0.5c-0.3-3.4-3.1-6.2-6.6-6.2c-3.7,0-6.7,3-6.7,6.7c0,0.8,0.2,1.6,0.4,2.3    c-0.3-0.1-0.7-0.1-1-0.1c-3.7,0-6.7,3-6.7,6.7c0,3.6,2.9,6.6,6.5,6.7l17.2,0C44.2,43.3,47.7,39.8,47.7,35.4z" fill="#57A0EE" stroke="white" stroke-linejoin="round" stroke-width="1.2" transform="translate(-20,-11)"/>
            </g>
            <g class="am-weather-snow-1">
                <g transform="translate(11,28)">
                    <line fill="none" stroke="#57A0EE" stroke-linecap="round" stroke-width="1.2" transform="translate(0,9), rotate(0)" x1="0" x2="0" y1="-2.5" y2="2.5" />
                    <line fill="none" stroke="#57A0EE" stroke-linecap="round" stroke-width="1" transform="translate(0,9), rotate(45)" x1="0" x2="0" y1="-2.5" y2="2.5" />
                    <line fill="none" stroke="#57A0EE" stroke-linecap="round" stroke-width="1" transform="translate(0,9), rotate(90)" x1="0" x2="0" y1="-2.5" y2="2.5" />
                    <line fill="none" stroke="#57A0EE" stroke-linecap="round" stroke-width="1" transform="translate(0,9), rotate(135)" x1="0" x2="0" y1="-2.5" y2="2.5" />
                </g>
            </g>
        </g>
    </g>
    <g id="snowy-5">
        <g transform="translate(20,10)">
            <g class="snowy-6-2">
                <path d="M47.7,35.4c0-4.6-3.7-8.2-8.2-8.2c-1,0-1.9,0.2-2.8,0.5c-0.3-3.4-3.1-6.2-6.6-6.2c-3.7,0-6.7,3-6.7,6.7c0,0.8,0.2,1.6,0.4,2.3    c-0.3-0.1-0.7-0.1-1-0.1c-3.7,0-6.7,3-6.7,6.7c0,3.6,2.9,6.6,6.5,6.7l17.2,0C44.2,43.3,47.7,39.8,47.7,35.4z" fill="#57A0EE" stroke="white" stroke-linejoin="round" stroke-width="1.2" transform="translate(-20,-11)"/>
            </g>
            <g class="am-weather-snow-1">
                <g transform="translate(7,28)">
                    <line fill="none" stroke="#57A0EE" stroke-linecap="round" stroke-width="1.2" transform="translate(0,9), rotate(0)" x1="0" x2="0" y1="-2.5" y2="2.5" />
                    <line fill="none" stroke="#57A0EE" stroke-linecap="round" stroke-width="1" transform="translate(0,9), rotate(45)" x1="0" x2="0" y1="-2.5" y2="2.5" />
                    <line fill="none" stroke="#57A0EE" stroke-linecap="round" stroke-width="1" transform="translate(0,9), rotate(90)" x1="0" x2="0" y1="-2.5" y2="2.5" />
                    <line fill="none" stroke="#57A0EE" stroke-linecap="round" stroke-width="1" transform="translate(0,9), rotate(135)" x1="0" x2="0" y1="-2.5" y2="2.5" />
                </g>
            </g>
            <g class="am-weather-snow-2">
                <g transform="translate(16,28)">
                    <line fill="none" stroke="#57A0EE" stroke-linecap="round" stroke-width="1.2" transform="translate(0,9), rotate(0)" x1="0" x2="0" y1="-2.5" y2="2.5" />
                    <line fill="none" stroke="#57A0EE" stroke-linecap="round" stroke-width="1" transform="translate(0,9), rotate(45)" x1="0" x2="0" y1="-2.5" y2="2.5" />
                    <line fill="none" stroke="#57A0EE" stroke-linecap="round" stroke-width="1" transform="translate(0,9), rotate(90)" x1="0" x2="0" y1="-2.5" y2="2.5" />
                    <line fill="none" stroke="#57A0EE" stroke-linecap="round" stroke-width="1" transform="translate(0,9), rotate(135)" x1="0" x2="0" y1="-2.5" y2="2.5" />
                </g>
            </g>
        </g>
    </g>
    <g id="snowy-6">
        <g transform="translate(20,10)">
            <g class="am-weather-cloud-2">
                <path d="M47.7,35.4c0-4.6-3.7-8.2-8.2-8.2c-1,0-1.9,0.2-2.8,0.5c-0.3-3.4-3.1-6.2-6.6-6.2c-3.7,0-6.7,3-6.7,6.7c0,0.8,0.2,1.6,0.4,2.3    c-0.3-0.1-0.7-0.1-1-0.1c-3.7,0-6.7,3-6.7,6.7c0,3.6,2.9,6.6,6.5,6.7l17.2,0C44.2,43.3,47.7,39.8,47.7,35.4z" fill="#57A0EE" stroke="white" stroke-linejoin="round" stroke-width="1.2" transform="translate(-20,-11)"/>
            </g>
            <g class="am-weather-snow-1">
                <g transform="translate(3,28)">
                    <line fill="none" stroke="#57A0EE" stroke-linecap="round" stroke-width="1.2" transform="translate(0,9), rotate(0)" x1="0" x2="0" y1="-2.5" y2="2.5" />
                    <line fill="none" stroke="#57A0EE" stroke-linecap="round" stroke-width="1" transform="translate(0,9), rotate(45)" x1="0" x2="0" y1="-2.5" y2="2.5" />
                    <line fill="none" stroke="#57A0EE" stroke-linecap="round" stroke-width="1" transform="translate(0,9), rotate(90)" x1="0" x2="0" y1="-2.5" y2="2.5" />
                    <line fill="none" stroke="#57A0EE" stroke-linecap="round" stroke-width="1" transform="translate(0,9), rotate(135)" x1="0" x2="0" y1="-2.5" y2="2.5" />
                </g>
            </g>
            <g class="am-weather-snow-2">
                <g transform="translate(11,28)">
                    <line fill="none" stroke="#57A0EE" stroke-linecap="round" stroke-width="1.2" transform="translate(0,9), rotate(0)" x1="0" x2="0" y1="-2.5" y2="2.5" />
                    <line fill="none" stroke="#57A0EE" stroke-linecap="round" stroke-width="1" transform="translate(0,9), rotate(45)" x1="0" x2="0" y1="-2.5" y2="2.5" />
                    <line fill="none" stroke="#57A0EE" stroke-linecap="round" stroke-width="1" transform="translate(0,9), rotate(90)" x1="0" x2="0" y1="-2.5" y2="2.5" />
                    <line fill="none" stroke="#57A0EE" stroke-linecap="round" stroke-width="1" transform="translate(0,9), rotate(135)" x1="0" x2="0" y1="-2.5" y2="2.5" />
                </g>
            </g>
            <g class="am-weather-snow-3">
                <g transform="translate(20,28)">
                    <line fill="none" stroke="#57A0EE" stroke-linecap="round" stroke-width="1.2" transform="translate(0,9), rotate(0)" x1="0" x2="0" y1="-2.5" y2="2.5" />
                    <line fill="none" stroke="#57A0EE" stroke-linecap="round" stroke-width="1" transform="translate(0,9), rotate(45)" x1="0" x2="0" y1="-2.5" y2="2.5" />
                    <line fill="none" stroke="#57A0EE" stroke-linecap="round" stroke-width="1" transform="translate(0,9), rotate(90)" x1="0" x2="0" y1="-2.5" y2="2.5" />
                    <line fill="none" stroke="#57A0EE" stroke-linecap="round" stroke-width="1" transform="translate(0,9), rotate(135)" x1="0" x2="0" y1="-2.5" y2="2.5" />
                </g>
            </g>
        </g>
    </g>
</svg>